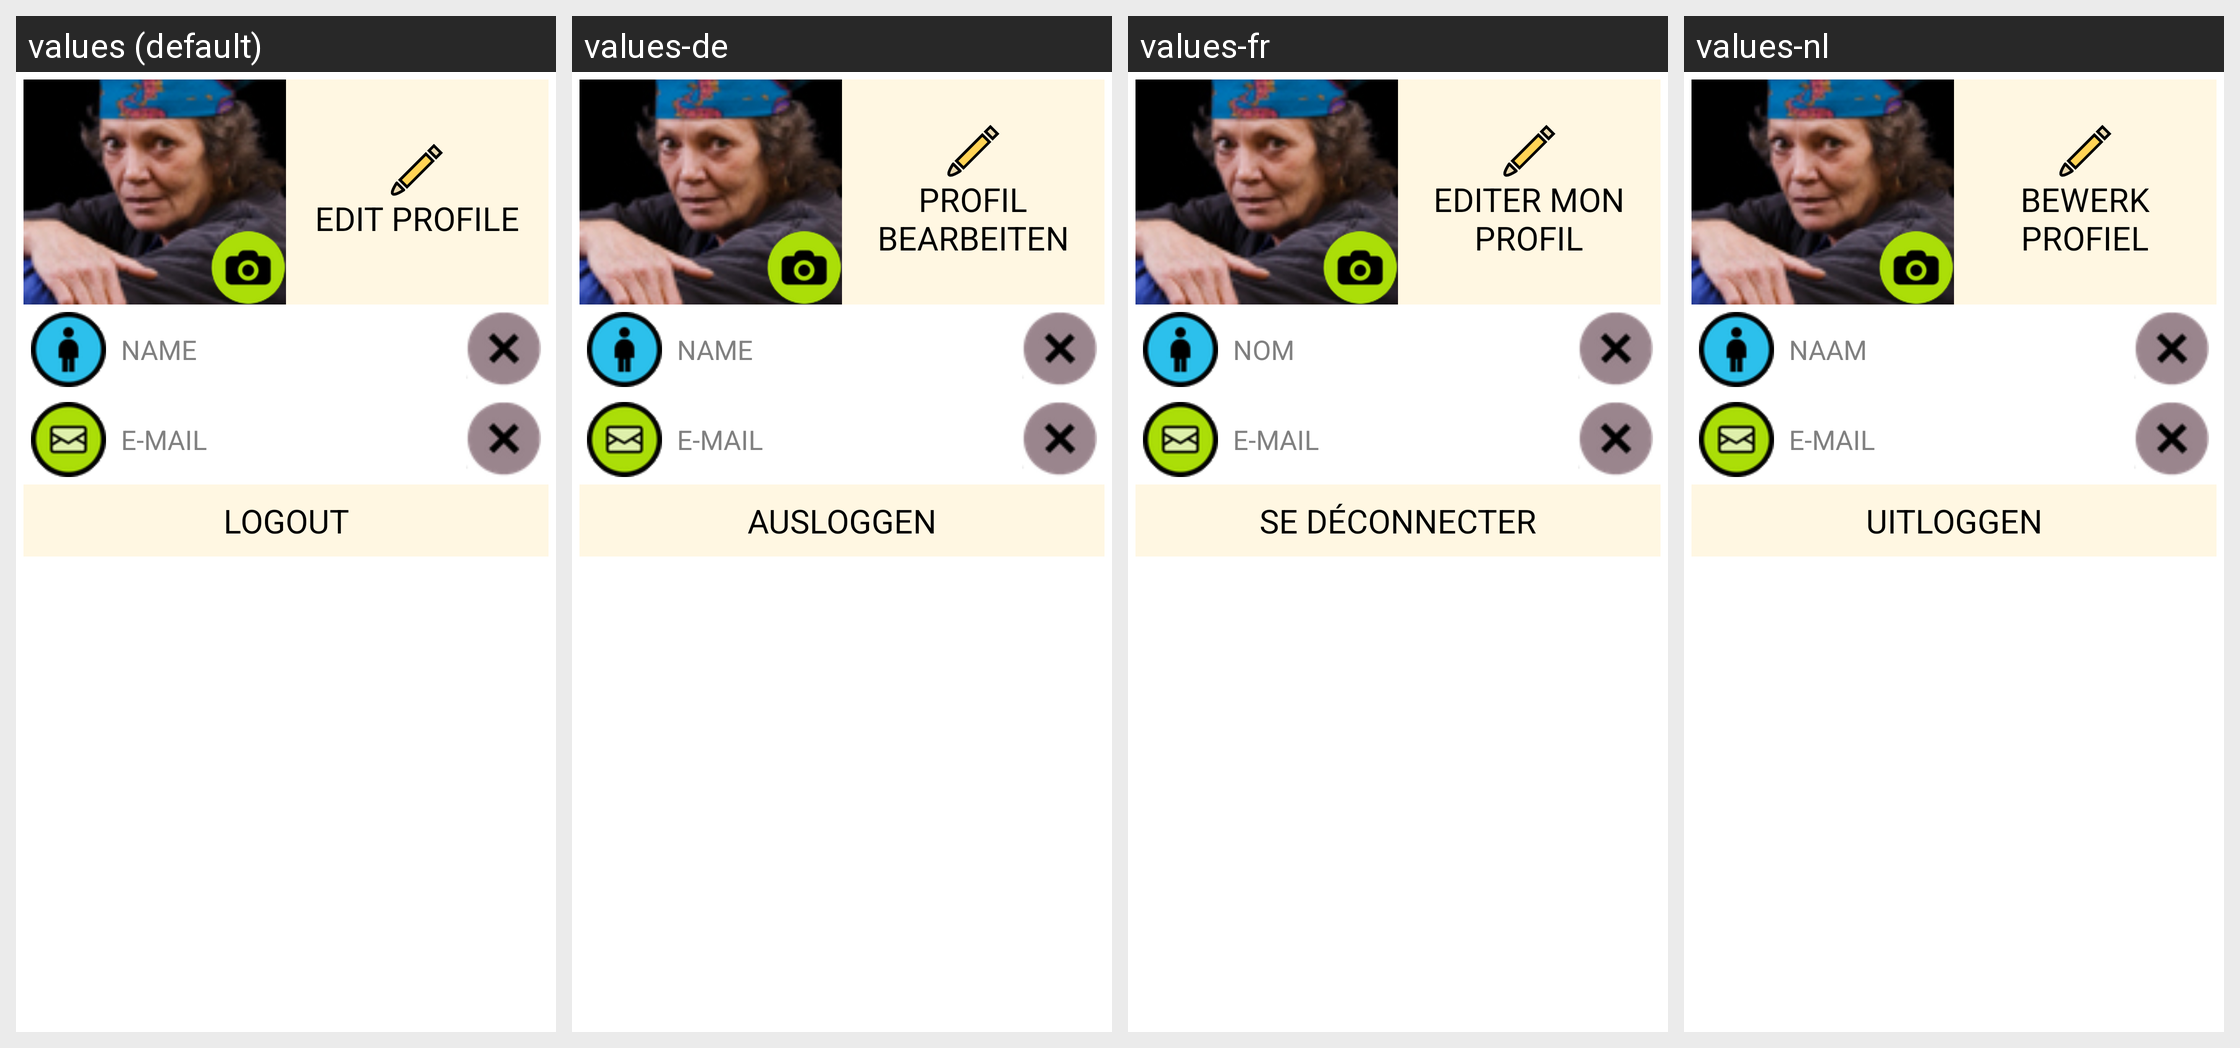

Translations of the strings shown on this Android screen, per locale in the grid:
Android screen res/layout/profile_fragment_view.xml rendered under 4 locales, left to right: values (default), values-de, values-fr, values-nl. Device: Nexus 5 (rendered at 1080×1920; each locale shown at half size, 540×960, under a caption strip naming it); theme AlfredoAppTheme.
Strings drawn on this screen, with the default value and each locale's value (text and hints the layout hard-codes, and strings that could not be matched under every locale, appear in the picture but are not listed):

edit_profile
  values: EDIT PROFILE
  values-de: PROFIL BEARBEITEN
  values-fr: EDITER MON PROFIL
  values-nl: BEWERK PROFIEL

name
  values: NAME
  values-de: NAME
  values-fr: NOM
  values-nl: NAAM

email
  values: E-MAIL
  values-de: E-MAIL
  values-fr: E-MAIL
  values-nl: E-MAIL

logout
  values: Logout
  values-de: Ausloggen
  values-fr: Se déconnecter
  values-nl: Uitloggen
